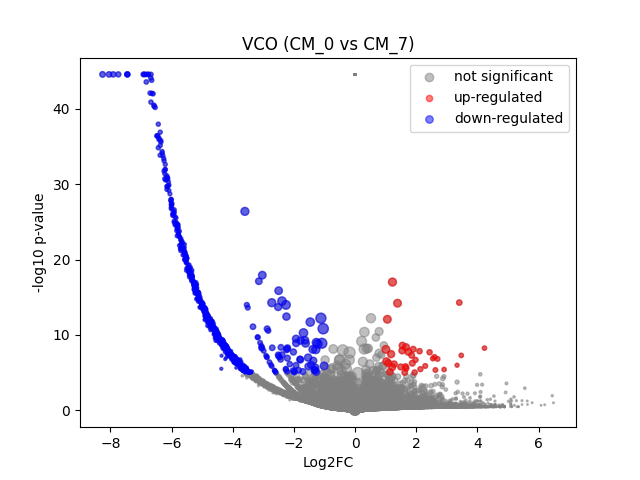

The table this chart was drawn from, first rows:
	gene	expression_1	expression_2	log2FC	-log10 p-val	significant
0	MIR1302-2HG	1.6647391e-08	-3.4924597e-10	-2.4507735e-05	44.55	0
1	FAM138A	1.6647391e-08	-3.4924597e-10	-2.4507735e-05	44.55	0
2	OR4F5	1.6647391e-08	-3.4924597e-10	-2.4507735e-05	44.55	0
3	AL627309.1	0.002279	-3.4924597e-10	-1.713	1.575	0
4	AL627309.3	1.6647391e-08	-3.4924597e-10	-2.4507735e-05	44.55	0
5	AL627309.2	1.6647391e-08	-3.4924597e-10	-2.4507735e-05	44.55	0
6	AL627309.5	0.01675	0.02608	0.6097	0.1403	0
7	AL627309.4	0.002141	-3.4924597e-10	-1.651	1.332	0
8	AP006222.2	0.0005376	-3.4924597e-10	-0.6207	0.4983	0
9	AL732372.1	1.6647391e-08	-3.4924597e-10	-2.4507735e-05	44.55	0
10	OR4F29	1.6647391e-08	-3.4924597e-10	-2.4507735e-05	44.55	0
11	AC114498.1	1.6647391e-08	-3.4924597e-10	-2.4507735e-05	44.55	0
12	OR4F16	1.6647391e-08	-3.4924597e-10	-2.4507735e-05	44.55	0
13	AL669831.2	0.001387	-3.4924597e-10	-1.255	1.078	0
14	LINC01409	0.06399	0.03909	-0.6971	0.4005	0
15	FAM87B	0.0005722	-3.4924597e-10	-0.6527	0.4983	0
16	LINC01128	0.1205	0.07688	-0.6416	0.4492	0
17	LINC00115	0.01435	-3.4924597e-10	-3.941	6.583	1
18	FAM41C	0.007967	-3.4924597e-10	-3.165	4.102	0
19	AL645608.6	1.6647391e-08	-3.4924597e-10	-2.4507735e-05	44.55	0
20	AL645608.2	0.004009	-3.4924597e-10	-2.324	2.264	0
21	AL645608.4	0.001316	-3.4924597e-10	-1.212	1.054	0
22	LINC02593	0.05755	-3.4924597e-10	-5.872	24.85	1
23	SAMD11	0.4325	0.242	-0.8352	2.006	0
24	NOC2L	0.2272	0.1936	-0.2296	0.2129	0
25	KLHL17	0.009811	-3.4924597e-10	-3.434	5.012	1
26	PLEKHN1	0.001927	-3.4924597e-10	-1.55	1.33	0
27	PERM1	1.6647391e-08	-3.4924597e-10	-2.4507735e-05	44.55	0
28	AL645608.7	0.0005867	-3.4924597e-10	-0.666	0.4983	0
29	HES4	0.266	0.3255	0.2901	0.2716	0
30	ISG15	0.2173	0.2751	0.3391	0.3247	0
31	AL645608.1	1.6647391e-08	-3.4924597e-10	-2.4507735e-05	44.55	0
32	AGRN	0.07972	0.1813	1.175	0.8649	0
33	AL645608.5	1.6647391e-08	-3.4924597e-10	-2.4507735e-05	44.55	0
34	AL645608.8	1.6647391e-08	-3.4924597e-10	-2.4507735e-05	44.55	0
35	RNF223	1.6647391e-08	-3.4924597e-10	-2.4507735e-05	44.55	0
36	C1orf159	0.01266	0.02216	0.7613	0.1722	0
37	AL390719.3	1.6647391e-08	-3.4924597e-10	-2.4507735e-05	44.55	0
38	LINC01342	1.6647391e-08	-3.4924597e-10	-2.4507735e-05	44.55	0
39	AL390719.2	1.6647391e-08	-3.4924597e-10	-2.4507735e-05	44.55	0
40	TTLL10-AS1	1.6647391e-08	-3.4924597e-10	-2.4507735e-05	44.55	0
41	TTLL10	1.6647391e-08	-3.4924597e-10	-2.4507735e-05	44.55	0
42	TNFRSF18	0.00121	-3.4924597e-10	-1.144	0.7972	0
43	TNFRSF4	1.6647391e-08	-3.4924597e-10	-2.4507735e-05	44.55	0
44	SDF4	0.4442	0.5998	0.4326	0.9847	0
45	B3GALT6	0.1409	0.1195	-0.2359	0.1616	0
46	C1QTNF12	0.002792	-3.4924597e-10	-1.923	1.824	0
47	AL162741.1	1.6647391e-08	-3.4924597e-10	-2.4507735e-05	44.55	0
48	UBE2J2	0.2636	0.4457	0.7553	1.261	0
49	LINC01786	0.0007889	-3.4924597e-10	-0.8391	0.7639	0
50	SCNN1D	0.005147	-3.4924597e-10	-2.62	2.781	0
51	ACAP3	0.04965	0.03968	-0.3164	0.1394	0
52	PUSL1	0.07499	-3.4924597e-10	-6.248	33.09	1
53	INTS11	0.1179	0.05256	-1.151	1.384	0
54	AL139287.1	1.6647391e-08	-3.4924597e-10	-2.4507735e-05	44.55	0
55	CPTP	0.05849	0.05346	-0.1274	0.059	0
56	TAS1R3	0.0009553	-3.4924597e-10	-0.9674	0.8024	0
57	DVL1	0.04685	0.02755	-0.745	0.306	0
58	MXRA8	0.02923	0.02567	-0.1808	0.04983	0
59	AURKAIP1	0.9777	0.975	-0.003892	0.009232	0
... 36,541 more rows
